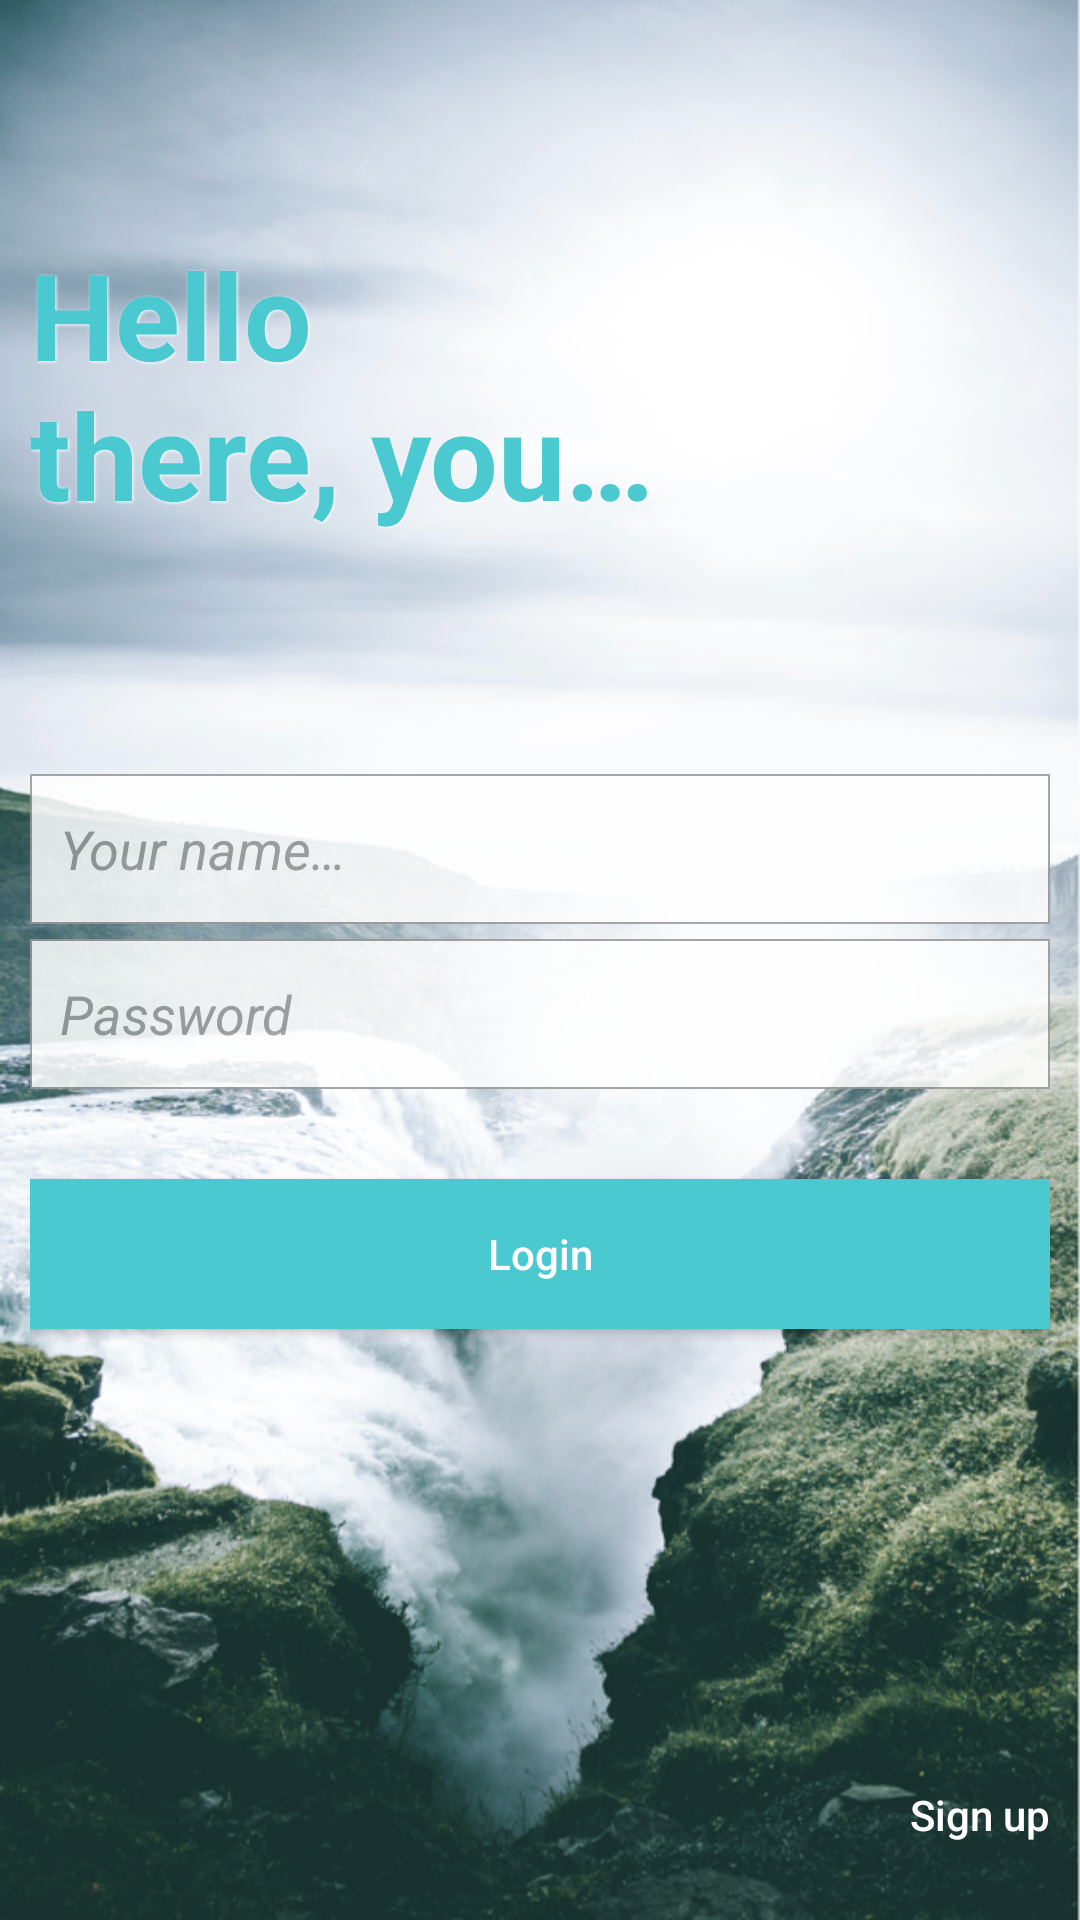

Here is an Android app screen rendered from its layout file. Give the layout XML and the strings, colors and styles it references.
<!-- AndroidManifest.xml: application theme AppTheme -->
<!-- res/layout/activity_login.xml -->
<?xml version="1.0" encoding="utf-8"?>
<android.support.constraint.ConstraintLayout xmlns:android="http://schemas.android.com/apk/res/android"
                                             xmlns:app="http://schemas.android.com/apk/res-auto"
                                             android:layout_width="match_parent"
                                             android:layout_height="match_parent"
                                             android:background="@mipmap/bg_main"
                                             android:padding="10dp">

    <android.support.constraint.Guideline
            android:id="@+id/horizontal_guideline"
            android:layout_width="wrap_content"
            android:layout_height="wrap_content"
            android:orientation="horizontal"
            app:layout_constraintGuide_percent="0.4"/>

    <TextView
            android:id="@+id/login_title"
            android:layout_width="wrap_content"
            android:layout_height="wrap_content"
            android:layout_marginBottom="80dp"
            android:text="@string/login_title"
            android:textColor="@color/colorPrimary"
            android:textSize="40sp"
            android:textStyle="bold"
            android:shadowColor="@color/colorWhite"
            android:shadowDx="1"
            android:shadowDy="1"
            android:shadowRadius="2"
            app:layout_constraintBottom_toBottomOf="@id/horizontal_guideline"/>

    <EditText
            android:id="@+id/email_edit_text"
            android:layout_width="0dp"
            android:layout_height="@dimen/button_height"
            android:alpha="0.85"
            android:background="@drawable/bg_login"
            android:ems="10"
            android:hint="@string/user_name"
            android:paddingStart="@dimen/edit_text_padding"
            android:paddingEnd="@dimen/edit_text_padding"
            android:singleLine="true"
            android:textColorHint="@color/colorText"
            android:textStyle="italic"
            app:layout_constraintEnd_toEndOf="parent"
            app:layout_constraintStart_toStartOf="parent"
            app:layout_constraintTop_toBottomOf="@+id/horizontal_guideline"/>

    <EditText
            android:id="@+id/password_edit_text"
            android:layout_width="0dp"
            android:layout_height="@dimen/button_height"
            android:layout_marginTop="5dp"
            android:alpha="0.85"
            android:background="@drawable/bg_login"
            android:ems="10"
            android:inputType="textPassword"
            android:hint="@string/password"
            android:paddingStart="@dimen/edit_text_padding"
            android:paddingEnd="@dimen/edit_text_padding"
            android:textColorHint="@color/colorText"
            android:textStyle="italic"
            app:layout_constraintEnd_toEndOf="parent"
            app:layout_constraintStart_toStartOf="parent"
            app:layout_constraintTop_toBottomOf="@+id/email_edit_text"/>

    <Button
            android:id="@+id/login_btn"
            android:layout_width="0dp"
            android:layout_height="@dimen/button_height"
            android:layout_marginTop="30dp"
            android:background="@color/colorPrimary"
            android:text="@string/login"
            android:textAllCaps="false"
            android:textColor="@color/colorWhite"
            app:layout_constraintEnd_toEndOf="parent"
            app:layout_constraintStart_toStartOf="parent"
            app:layout_constraintTop_toBottomOf="@id/password_edit_text"/>

    <Button
            android:id="@+id/sign_up_btn"
            android:layout_width="0dp"
            android:layout_height="@dimen/button_height"
            android:layout_marginTop="5dp"
            android:textAlignment="viewEnd"
            android:background="@null"
            android:text="@string/sign_up"
            android:textAllCaps="false"
            android:textColor="@color/colorWhite"
            app:layout_constraintBottom_toBottomOf="parent"
            app:layout_constraintEnd_toEndOf="parent"
            app:layout_constraintStart_toStartOf="parent"/>

</android.support.constraint.ConstraintLayout>
<!-- resources referenced by this layout -->
<resources>
  <color name="colorPrimary">#4BC9D0</color>
  <color name="colorText">#9B9B9B</color>
  <color name="colorWhite">#FFFFFF</color>
  <dimen name="button_height">50dp</dimen>
  <dimen name="edit_text_padding">10dp</dimen>
  <!-- drawable bg_login (drawable) -->
  <?xml version="1.0" encoding="utf-8"?>
  <shape xmlns:android="http://schemas.android.com/apk/res/android"
         android:shape="rectangle">
  
      <solid android:color="@android:color/white"/>
  
      <stroke
              android:width="0.5dip"
              android:color="@color/colorBorder"/>
  </shape>
  <!-- mipmap bg_main: png bitmap (mipmap-hdpi, 1001332 bytes) -->
  <string name="login">Login</string>
  <string name="login_title">Hello \nthere, you…</string>
  <string name="password">Password</string>
  <string name="sign_up">Sign up</string>
  <string name="user_name">Your name…</string>
  <style name="AppTheme" parent="Theme.AppCompat.Light.NoActionBar">
          
          <item name="colorPrimary">@color/colorPrimary</item>
          <item name="colorPrimaryDark">@color/colorPrimary</item>
          <item name="colorAccent">@color/colorAccent</item>
          <item name="android:windowActionBar">false</item>
          <item name="android:windowFullscreen">true</item>
          <item name="android:windowContentOverlay">@null</item>
      </style>
  <color name="colorBorder">#979797</color>
  <color name="colorAccent">#D81B60</color>
</resources>
